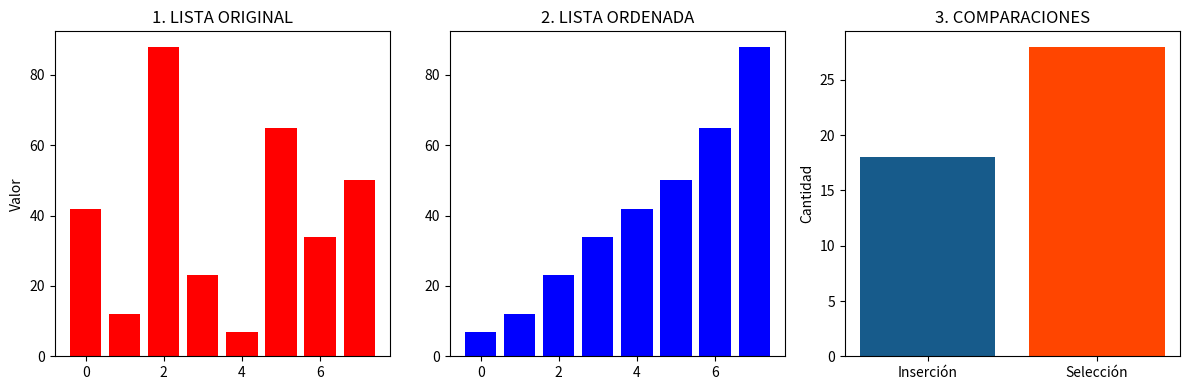

Write Python code to recreate this figure.
import matplotlib.pyplot as plt

datos = [42, 12, 88, 23, 7, 65, 34, 50]

def insercion(arr):
    a = arr.copy()
    comp = 0
    for i in range(1, len(a)):
        clave = a[i]
        j = i - 1
        while j >= 0:
            comp += 1
            if a[j] > clave:
                a[j + 1] = a[j]
                j -= 1
            else:
                break
        a[j + 1] = clave
    return a, comp


def seleccion(arr):
    a = arr.copy()
    comp = 0
    n = len(a)
    for i in range(n - 1):
        min_idx = i
        for j in range(i + 1, n):
            comp += 1
            if a[j] < a[min_idx]:
                min_idx = j
        a[i], a[min_idx] = a[min_idx], a[i]
    return a, comp

# Ejecutamos los dos algoritmos
lista_ordenada, comp_ins = insercion(datos)
_, comp_sel = seleccion(datos)

# Graficación con matplotlib
fig, (ax1, ax2, ax3) = plt.subplots(1, 3, figsize=(12, 4))

# Gráfico 1 Lista Desordenada
ax1.bar(range(len(datos)), datos, color='red')
ax1.set_title('1. LISTA ORIGINAL')
ax1.set_ylabel('Valor')

# Gráfico 2 Lista Ordenada
ax2.bar(range(len(lista_ordenada)), lista_ordenada, color='blue')
ax2.set_title('2. LISTA ORDENADA')

# Gráfico 3 Comparaciones realizadas
ax3.bar(['Inserción', 'Selección'], [comp_ins, comp_sel], color=["#175b8b", "#FF4500"])
ax3.set_title('3. COMPARACIONES')
ax3.set_ylabel('Cantidad')

plt.tight_layout()
plt.show()
